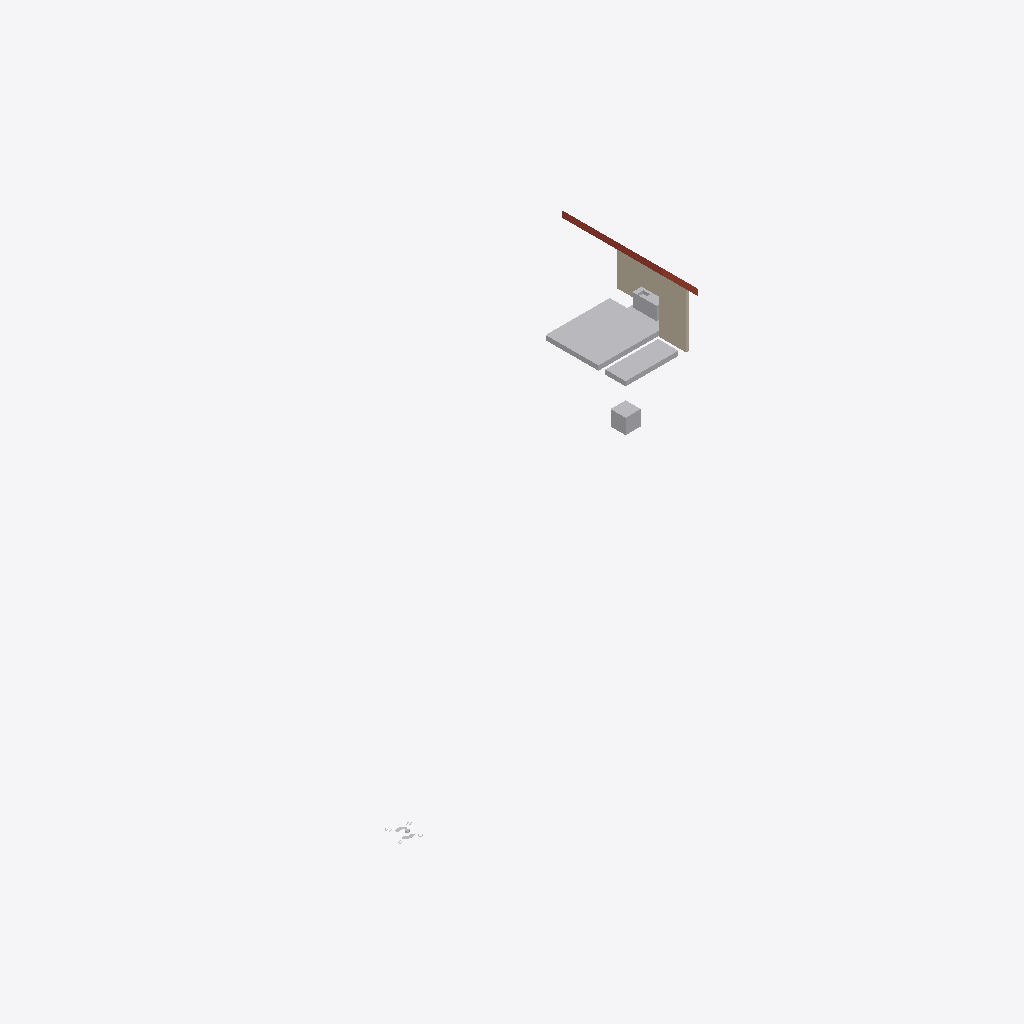
Isometric view of an IFC building model (IFC-SPF (STEP), schema IFC4, length unit millimetre), seen from the south-west, elements coloured by IFC class: 4 other elements (light grey), 2 walls (beige), 1 roof (red-brown).
Extent 38.5 m × 24.3 m × 7.0 m (x, y, z). Storeys (1): 00 groundfloor at -0.00 m. Elements (7): 3 IfcBuildingElementProxy, 2 IfcWall, 1 IfcFurniture, 1 IfcRoof.

HEADER;
FILE_DESCRIPTION(('ViewDefinition [ReferenceView_V1.2]'),'2;1');
FILE_NAME('Building-Architecture.ifc','2024-11-14T11:09:12',(''),(''),'IFC-manager for SketchUp (5.3.3)','SketchUp 2024 (24.0.594)','None');
FILE_SCHEMA(('IFC4'));
ENDSEC;
DATA;
#13=IFCPROJECT('2Ndyd$OSX7s9A04nc4lyye',#1,'ifc silly sample scene - project','Demystifying IFC with a playful scene using diverse building elements and compositions.',$,$,$,(#11),#14);
#20=IFCSITE('23sFQGRy90RxVbRHD9iSE2',#1,'environment - site','A sample scene environment, showcasing the surrounding landscape.',$,#22,$,$,.COMPLEX.,$,$,0.0,$,$);
#23=IFCSITE('1Pbuu0tu59NfhrTsztVBK1',#1,'house - site','Smoke curls from a friendly chimney, promising warmth within this idyllic hilltop house.',$,#25,$,$,.PARTIAL.,$,$,0.0,$,$);
#30=IFCBUILDING('0c$N1CTon2BB2Sp89385G8',#1,'Single-family house','The main building structure, providing shelter and space.',$,#38,$,'house - building',.ELEMENT.,$,$,$);
#43=IFCBUILDINGSTOREY('1Ano2ZUxnEIvVQ_beukl8b',#1,'00 groundfloor','The ground floor, forming the base level of the building.',$,#45,$,$,.ELEMENT.,-1.804779E-12);
#464=IFCBUILDINGELEMENTPROXY('3_4VN63S96DfWiJjgG8j1C',#1,'sand bedding','A layer of ground floor sand bedding, providing a stable base.','subgrade',#469,#479,'454425.1027891.979946.932086',$);
#262=IFCWALL('1AQAupaRP1txwK1AGiN61V',#1,'house - outer wall - house right front','A solid outer wall, forming the right front side of the house.','solidwall',#278,#288,'454425.1027891.979946.932083.920023',$);
#291=IFCWALL('3wdauVJT5Fx9drrREiDqA$',#1,'house - outer wall - house right back','A solid outer wall, forming the right back side of the house.','solidwall',#303,#312,'454425.1027891.979946.932083.920031',$);
#382=IFCROOF('2iPwJwpPDCSgMheXwk9cBT',#1,'house - roof','A sturdy roof, sheltering the house from the elements.','gable_roof',#388,$,'454425.1027891.979946.932084',$);
#482=IFCBUILDINGELEMENTPROXY('2F44QMqSH3TOkM$SZoqCBe',#1,'origin','The local position for coordination of aspect models.','origin',#488,#498,'454425.1027891.1032757',$);
#176=IFCFURNITURE('2e9pghUJbBqR4jTInsONQT',#1,'kitchen','The heart of the home, where meals are prepared and shared.','kitchen',#182,#192,'454425.1027891.979946.932083.920029.919427.2003222',$);
#501=IFCBUILDINGELEMENTPROXY('3Fit2Fad92zf2f6aWdJtF5',#1,'geo-reference','The reference point for transforming the local engineering coordinate system into the coordinate reference system of the underlying map.','origin',#507,#517,'454425.1032696',$);
ENDSEC;
